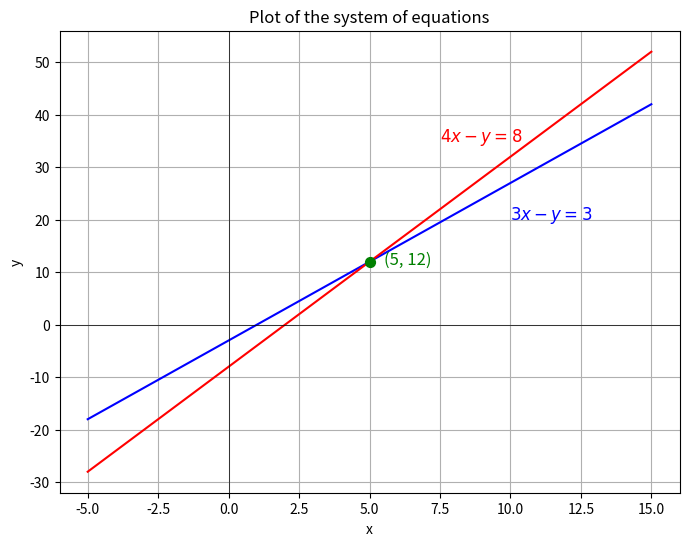

This chart was generated by the following Python code:
import numpy as np
import matplotlib.pyplot as plt

x = np.linspace(-5, 15, 400)
y1 = 3*x - 3
y2 = 4*x - 8

plt.figure(figsize=(8, 6))
plt.plot(x, y1, color='blue')
plt.plot(x, y2, color='red')
plt.text(10, 20, r'$3x - y = 3$', color='blue', fontsize=12)
plt.text(7.5, 35, r'$4x - y = 8$', color='red', fontsize=12)
x_int = 5
y_int = 12
plt.scatter(x_int, y_int, color='green', s=50, zorder=5)
plt.text(x_int + 0.5, y_int-0.5, f'({x_int}, {y_int})', color='green', fontsize=12)

plt.title("Plot of the system of equations")
plt.xlabel("x")
plt.ylabel("y")
plt.grid(True)
plt.axhline(0, color='black', linewidth=0.5)
plt.axvline(0, color='black', linewidth=0.5)

plt.show()
